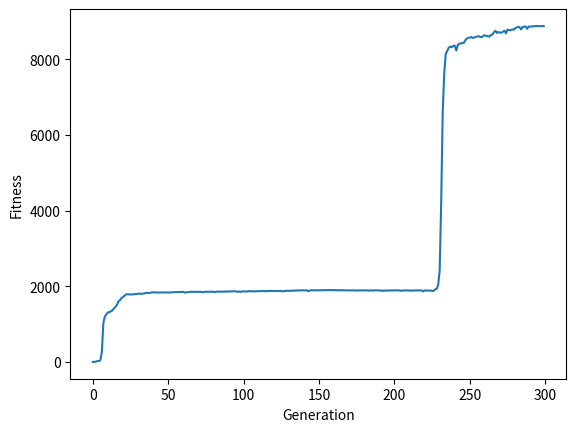

Python code for this plot:
import numpy as np
import random

rand = np.random.RandomState()
# Define the equation to solve
def equation(x):
    return x**2 - 4*x + 3

# Decoding 32 bit chromosome to float in range [-100, 100]
def decoding(x):
    return -100 + x * 200 / (2**16 - 1)


def fitness(x):
    return  (1.0/(np.abs(equation(x)) + 0.001)).prod() + (np.abs(x[0] - x[1]))/10e4

# Define the geneticstandard algorithm parameters
population_size = 150
mutation_rate = 0.001
crossover_rate = 0.70
generations = 300

# Create the initial population (couple of 16 bit chromosomes)
population = np.array([np.array([rand.randint(0, 2**16 - 1), rand.randint(0, 2**16 - 1)]) for i in range(population_size)])


fitness_tracking = []
# Start the evolution loop
for generation in range(generations):
    # Calculate the fitness of the current population
    fitness_population = np.zeros(population_size)
    for i in range(population_size):
        fitness_population[i] = fitness(decoding(population[i]))
        
    fitness_tracking.append(fitness_population.sum())
    # Create the next generation
    new_population = np.zeros((population_size, 2), dtype=np.int64)
    for i in range(0, population_size, 2):
        # Select the parents with probability according to their fitness
        parent1 = random.choices(population, weights=fitness_population/fitness_population.sum())[0]
        parent2 = random.choices(population, weights=fitness_population/fitness_population.sum())[0]

        # Perform crossover and mutation
        #Combine two 16 bit chromosomes into one 32 bit chromosome
        parent1 = np.binary_repr(parent1[0], width=16) + np.binary_repr(parent1[1], width=16)
        parent2 = np.binary_repr(parent2[0], width=16) + np.binary_repr(parent2[1], width=16)

        # Crossover
        if rand.random() <= crossover_rate:
            # Randomly select a segment to crossover
            begin_segment = rand.randint(0, 31)
            end_segment = rand.randint(begin_segment + 1, 32)
            # Create the new chromosomes from the parents
            child1 = parent1[:begin_segment] + parent2[begin_segment:end_segment] + parent1[end_segment:]
            child2 = parent2[:begin_segment] + parent1[begin_segment:end_segment] + parent2[end_segment:]
        else:
            child1 = parent1
            child2 = parent2


        # Mutation for child1
        if rand.random() <= mutation_rate:
            # Randomly select a bit to flip
            bit_to_flip = rand.randint(0, 30)
            # Flip the bit
            if child1[bit_to_flip] == '0':
                child1 = child1[:bit_to_flip] + '1' + child1[bit_to_flip+1:]
            else:
                child1 = child1[:bit_to_flip] + '0' + child1[bit_to_flip+1:]
            
        # Mutation for child2
        if rand.random() <= mutation_rate:
            # Randomly select a bit to flip
            bit_to_flip = rand.randint(0, 31)
            # Flip the bit
            if child2[bit_to_flip] == '0':
                child2 = child2[:bit_to_flip] + '1' + child2[bit_to_flip+1:]
            else:
                child2 = child2[:bit_to_flip] + '0' + child2[bit_to_flip+1:]

        # Add the new chromosomes to the population 
        # Convert back to two 16 bit chromosomes
        child1 = np.array([int(child1[:16], 2), int(child1[16:], 2)])
        child2 = np.array([int(child2[:16], 2), int(child2[16:], 2)])
        new_population[i] = child1
        new_population[i+1] = child2

    
    
    population = new_population

# Print 2 best solutions
fitness_population = np.zeros(population_size)
for i in range(population_size):
    fitness_population[i] = fitness(decoding(population[i]))
solution = population[np.argmax(fitness_population)]

print("Best solution: ", decoding(solution), "Fitness: ", fitness(decoding(solution)))

# Plot the fitness through the generations
import matplotlib.pyplot as plt
plt.plot(fitness_tracking)
plt.xlabel('Generation')
plt.ylabel('Fitness')
plt.show()

 